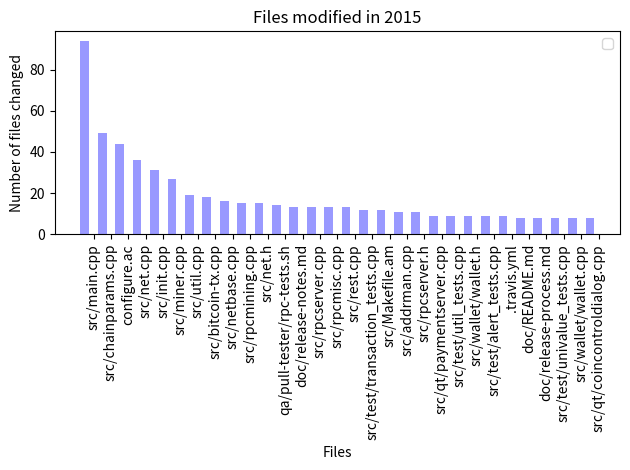

Generate this figure with matplotlib:
#!/usr/bin/env python3 
from numpy import * 
from matplotlib import *
import matplotlib.pyplot as plt
from numpy.random import *

"""
    Bar chart demo with pairs of bars grouped for easy comparison.
    """
import numpy as np
import matplotlib.pyplot as plt




data = (94, 49, 44, 36, 31, 27, 19, 18, 16, 15, 15, 14, 13, 13, 13, 13, 12, 12, 11, 11, 9, 9, 9, 9, 9, 8, 8, 8, 8, 8)
n_groups = len(data)
fig, ax = plt.subplots()

index = np.arange(n_groups)
bar_width = 0.5

opacity = 0.4

rects1 = plt.bar(index, data, bar_width,
                 alpha=opacity,
                 color='b')

plt.xlabel('Files')
plt.ylabel('Number of files changed')
plt.title('Files modified in 2015')
plt.xticks(index+bar_width, ('src/main.cpp', 'src/chainparams.cpp', 'configure.ac', 'src/net.cpp', 'src/init.cpp', 'src/miner.cpp', 'src/util.cpp', 'src/bitcoin-tx.cpp', 'src/netbase.cpp', 'src/rpcmining.cpp', 'src/net.h', 'qa/pull-tester/rpc-tests.sh', 'doc/release-notes.md', 'src/rpcserver.cpp', 'src/rpcmisc.cpp', 'src/rest.cpp', 'src/test/transaction_tests.cpp', 'src/Makefile.am', 'src/addrman.cpp', 'src/rpcserver.h', 'src/qt/paymentserver.cpp', 'src/test/util_tests.cpp', 'src/wallet/wallet.h', 'src/test/alert_tests.cpp', '.travis.yml', 'doc/README.md', 'doc/release-process.md', 'src/test/univalue_tests.cpp', 'src/wallet/wallet.cpp', 'src/qt/coincontroldialog.cpp'), rotation='vertical')
plt.legend()

plt.tight_layout()
plt.show()